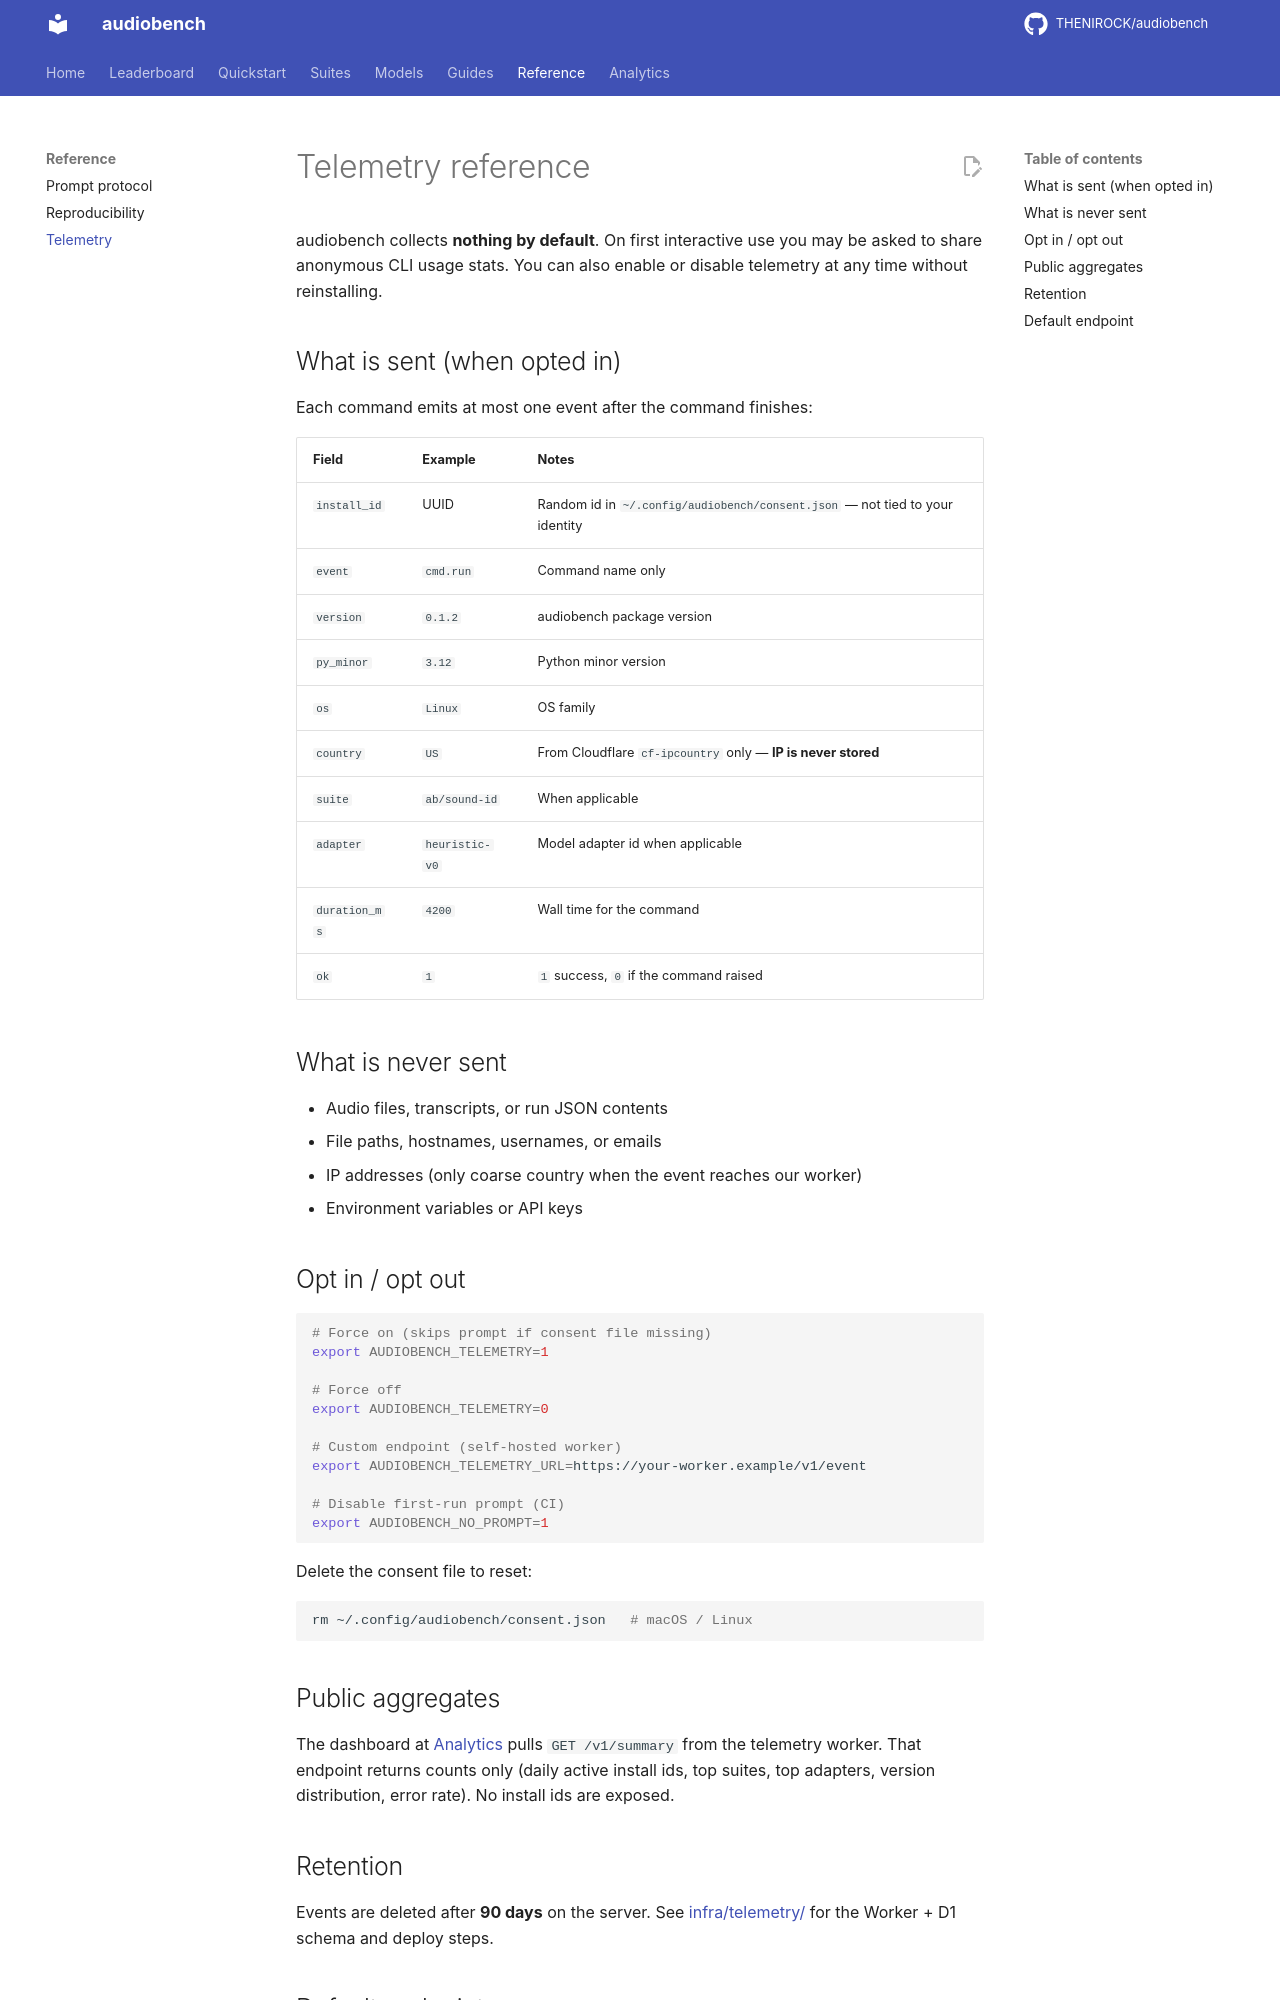

repository: THENIROCK/audiobench · page: reference/telemetry/index.html · generator: mkdocs

# Telemetry reference

audiobench collects **nothing by default**. On first interactive use you may be asked to share anonymous CLI usage stats. You can also enable or disable telemetry at any time without reinstalling.

## What is sent (when opted in)

Each command emits at most one event after the command finishes:

| Field | Example | Notes |
|-------|---------|-------|
| `install_id` | UUID | Random id in `~/.config/audiobench/consent.json` — not tied to your identity |
| `event` | `cmd.run` | Command name only |
| `version` | `0.1.2` | audiobench package version |
| `py_minor` | `3.12` | Python minor version |
| `os` | `Linux` | OS family |
| `country` | `US` | From Cloudflare `cf-ipcountry` only — **IP is never stored** |
| `suite` | `ab/sound-id` | When applicable |
| `adapter` | `heuristic-v0` | Model adapter id when applicable |
| `duration_ms` | `4200` | Wall time for the command |
| `ok` | `1` | `1` success, `0` if the command raised |

## What is never sent

- Audio files, transcripts, or run JSON contents
- File paths, hostnames, usernames, or emails
- IP addresses (only coarse country when the event reaches our worker)
- Environment variables or API keys

## Opt in / opt out

```bash
# Force on (skips prompt if consent file missing)
export AUDIOBENCH_TELEMETRY=1

# Force off
export AUDIOBENCH_TELEMETRY=0

# Custom endpoint (self-hosted worker)
export AUDIOBENCH_TELEMETRY_URL=https://your-worker.example/v1/event

# Disable first-run prompt (CI)
export AUDIOBENCH_NO_PROMPT=1
```

Delete the consent file to reset:

```bash
rm ~/.config/audiobench/consent.json   # macOS / Linux
```

## Public aggregates

The dashboard at [Analytics](../analytics/index.html) pulls `GET /v1/summary` from the telemetry worker. That endpoint returns counts only (daily active install ids, top suites, top adapters, version distribution, error rate). No install ids are exposed.
